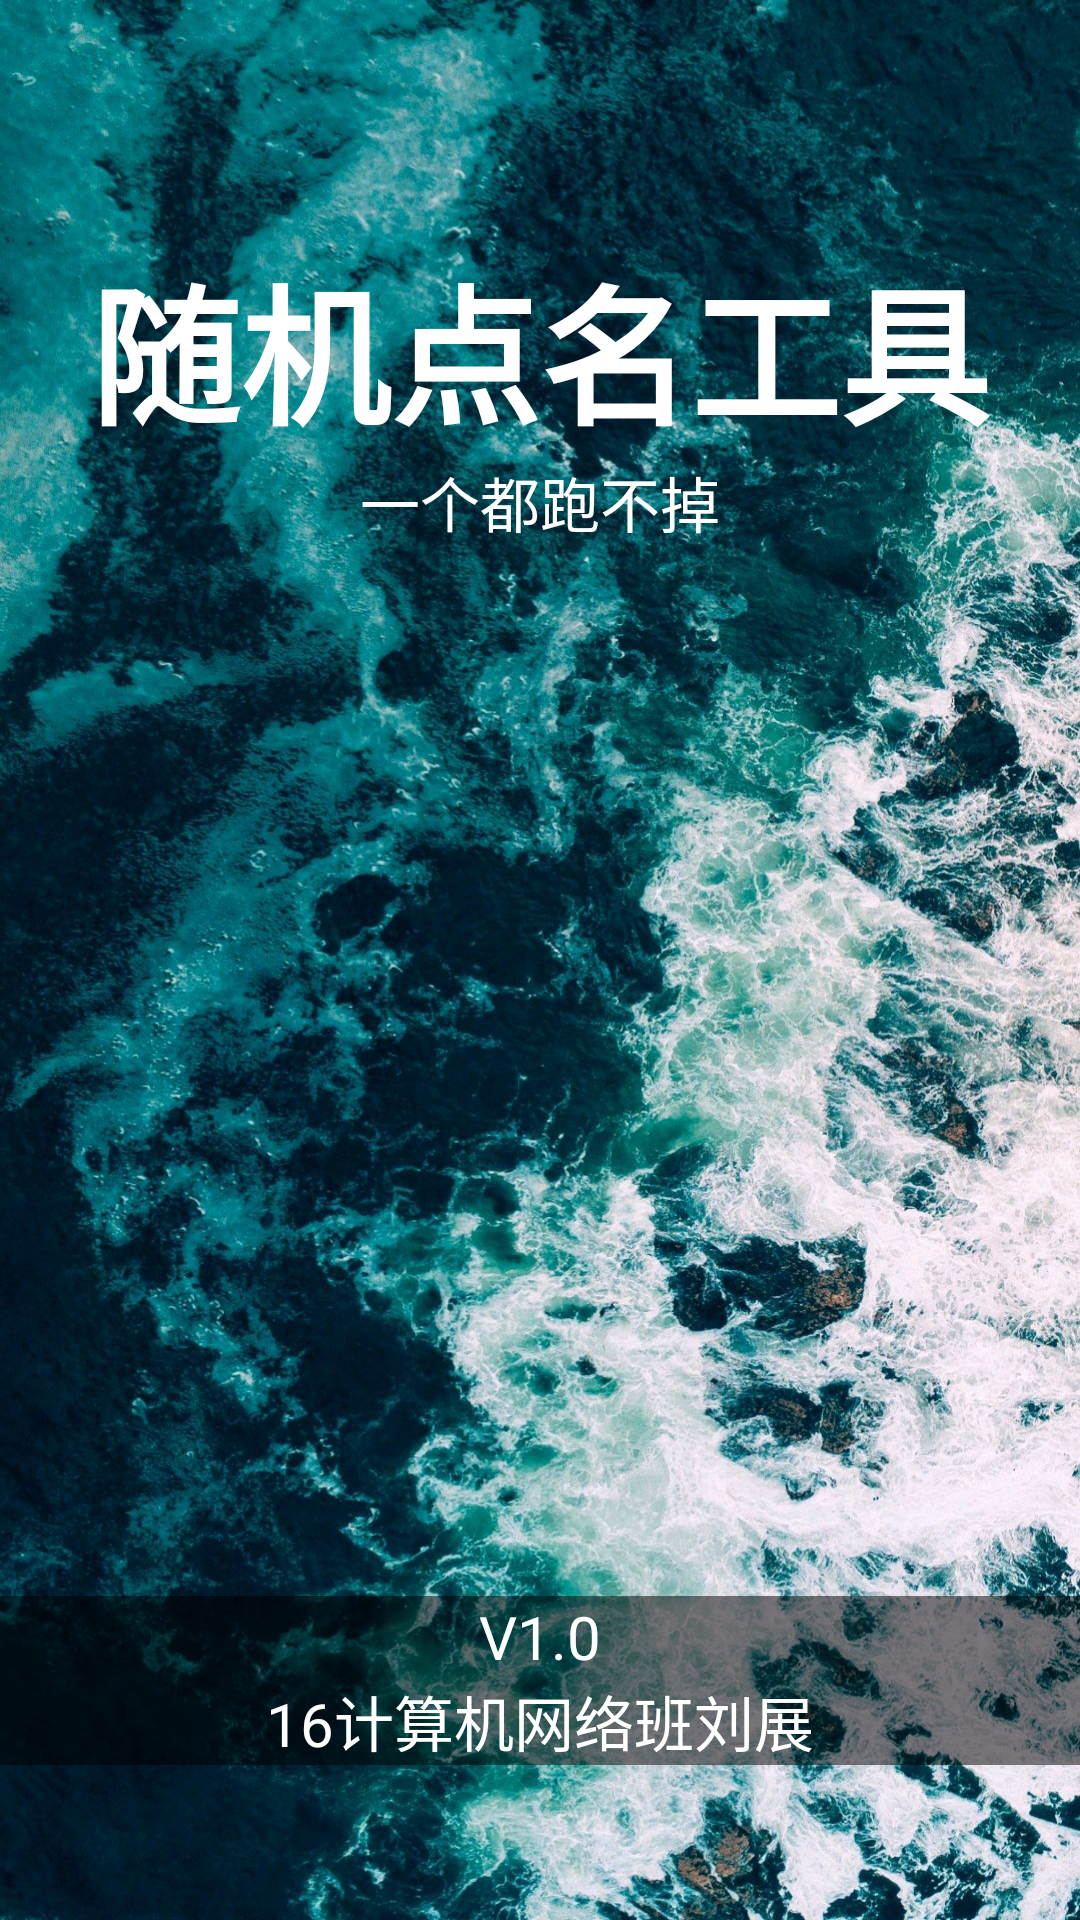

The Android layout XML behind this screen, and the referenced resources:
<!-- AndroidManifest.xml: application theme AppTheme -->
<!-- res/layout/activity_welcome.xml -->
<?xml version="1.0" encoding="utf-8"?>
<android.support.constraint.ConstraintLayout xmlns:android="http://schemas.android.com/apk/res/android"
    xmlns:app="http://schemas.android.com/apk/res-auto"
    xmlns:tools="http://schemas.android.com/tools"
    android:layout_width="match_parent"
    android:layout_height="match_parent"
    android:background="@drawable/bg"
    tools:context="com.example.github.dmgj.activity_welcome"  >
    <LinearLayout
        android:layout_width="match_parent"
        android:layout_weight="1"
        android:layout_height="match_parent"
        android:orientation="vertical"
        android:layout_gravity="center_vertical"
        >

        <LinearLayout
            android:layout_width="fill_parent"
            android:layout_height="wrap_content" >
            <TextView
                android:layout_width="fill_parent"
                android:layout_height="wrap_content"
                android:layout_marginTop="80dp"
                android:text="随机点名工具"
                android:gravity="center"
                android:textColor="#ffFFFF"
                android:textSize="50sp"
                android:textStyle="bold" />
        </LinearLayout>
        <LinearLayout
            android:layout_width="fill_parent"
            android:layout_height="wrap_content" >
            <TextView
                android:layout_width="fill_parent"
                android:layout_height="wrap_content"
                android:text="一个都跑不掉"
                android:textColor="#ffFFFF"
                android:textSize="20sp"
                android:gravity="center" />
        </LinearLayout>
        <LinearLayout
            android:layout_width="fill_parent"
            android:layout_height="wrap_content">
            <TextView
                android:layout_width="fill_parent"
                android:layout_height="wrap_content"
                android:text="V1.0"
                android:layout_marginTop="350dp"
                android:textColor="#ffFFFF"
                android:textSize="20sp"
                android:gravity="center"
                android:background="#80000000"/>
        </LinearLayout>
        <LinearLayout
            android:layout_width="fill_parent"
            android:layout_height="wrap_content" >
            <TextView
                android:layout_width="fill_parent"
                android:layout_height="wrap_content"
                android:text="16计算机网络班刘展"
                android:textColor="#ffFFFF"
                android:textSize="20sp"
                android:gravity="center"
                android:background="#80000000"/>
        </LinearLayout>
    </LinearLayout>
</android.support.constraint.ConstraintLayout>
<!-- resources referenced by this layout -->
<resources>
  <!-- drawable bg: jpg bitmap (drawable, 476422 bytes) -->
  <style name="AppTheme" parent="Theme.AppCompat.Light.NoActionBar">
          
          <item name="colorPrimary">@color/colorPrimary</item>
          <item name="colorPrimaryDark">@color/colorPrimaryDark</item>
          <item name="colorAccent">@color/colorAccent</item>
          <item name="android:windowTranslucentStatus" tools:targetApi="kitkat">true</item>
      </style>
  <color name="colorPrimary">#3F51B5</color>
  <color name="colorPrimaryDark">#303F9F</color>
  <color name="colorAccent">#FF4081</color>
</resources>
